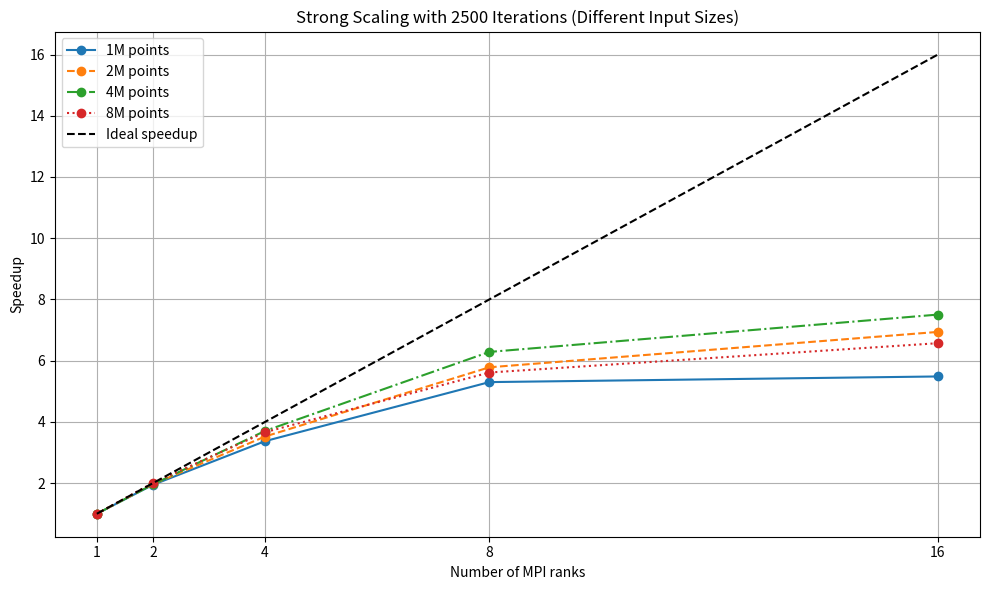
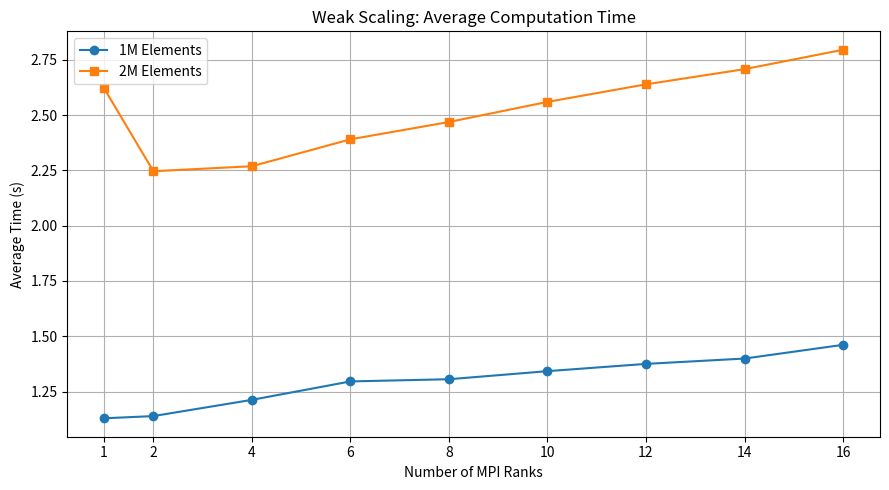
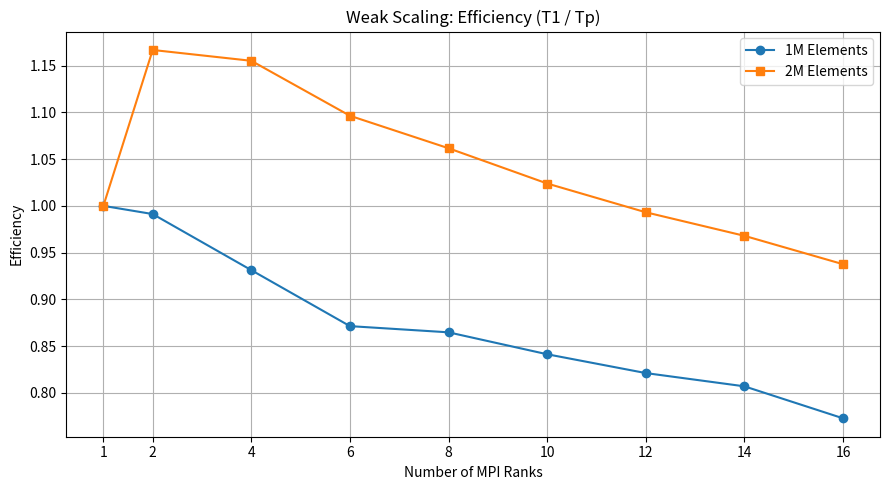

Recreate these plots in Python, in order.
import matplotlib.pyplot as plt


# 定义每个输入规模对应的运行时间数据（均为迭代 2500 次）
scaling_data = {
    "1M": {
        "ranks": [1, 2, 4, 8, 16],
        "times": [4.136495, 2.127032, 1.226924, 0.780439, 0.754196]
    },
    "2M": {
        "ranks": [1, 2, 4, 8, 16],
        "times": [8.250402, 4.197815, 2.341748, 1.426417, 1.188866]
    },
    "4M": {
        "ranks": [1, 2, 4, 8, 16],
        "times": [16.558072, 8.450844, 4.467812, 2.634149, 2.206028]
    },
    "8M": {
        "ranks": [1, 2, 4, 8, 16],
        "times": [29.721115, 14.803920, 8.112024, 5.294519, 4.523037]
    }
}

plt.figure(figsize=(10, 6))
colors = ['tab:blue', 'tab:orange', 'tab:green', 'tab:red']
linestyles = ['-', '--', '-.', ':']

# 画加速比曲线
for i, (label, d) in enumerate(scaling_data.items()):
    base_time = d["times"][0]
    speedups = [base_time / t for t in d["times"]]
    plt.plot(d["ranks"], speedups, marker='o', label=f'{label} points', color=colors[i], linestyle=linestyles[i])

# 理想加速比线
ranks = scaling_data["1M"]["ranks"]
plt.plot(ranks, ranks, 'k--', label='Ideal speedup')

plt.xlabel("Number of MPI ranks")
plt.ylabel("Speedup")
plt.title("Strong Scaling with 2500 Iterations (Different Input Sizes)")
plt.legend()
plt.grid(True)
plt.xticks(ranks)
plt.tight_layout()
plt.show()


# Ranks and average times
ranks = [1, 2, 4, 6, 8, 10, 12, 14, 16]
time_1m = [1.12886, 1.13886, 1.21228, 1.29563, 1.30558, 1.34201, 1.37492, 1.39909, 1.46107]
time_2m = [2.62112, 2.24634, 2.26888, 2.39058, 2.46892, 2.5599, 2.63926, 2.70796, 2.79568]

# Efficiency = T1 / Tp
eff_1m = [time_1m[0] / t for t in time_1m]
eff_2m = [time_2m[0] / t for t in time_2m]

# Plot combined time figure
plt.figure(figsize=(9, 5))
plt.plot(ranks, time_1m, marker='o', label='1M Elements')
plt.plot(ranks, time_2m, marker='s', label='2M Elements')
plt.title('Weak Scaling: Average Computation Time')
plt.xlabel('Number of MPI Ranks')
plt.ylabel('Average Time (s)')
plt.grid(True)
plt.xticks(ranks)
plt.legend()
plt.tight_layout()
plt.show()

# Plot combined efficiency figure
plt.figure(figsize=(9, 5))
plt.plot(ranks, eff_1m, marker='o', label='1M Elements')
plt.plot(ranks, eff_2m, marker='s', label='2M Elements')
plt.title('Weak Scaling: Efficiency (T1 / Tp)')
plt.xlabel('Number of MPI Ranks')
plt.ylabel('Efficiency')
plt.grid(True)
plt.xticks(ranks)
plt.legend()
plt.tight_layout()
plt.show()
